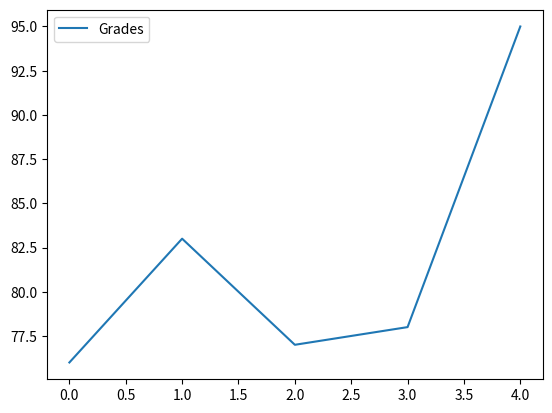
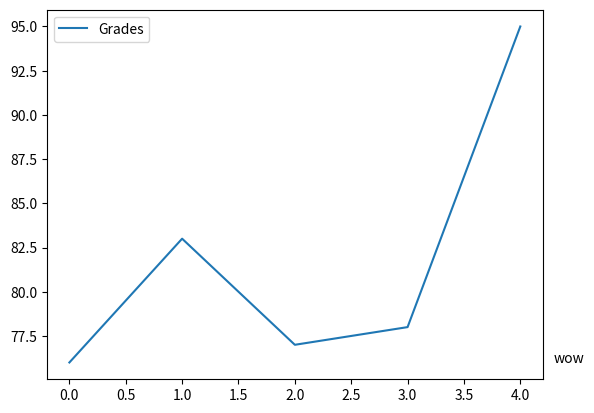
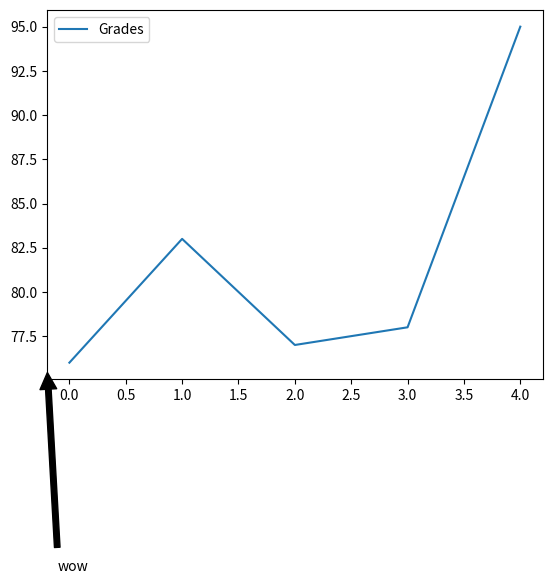

Python code for these plots, in order:
#!/usr/bin/env python
# coding: utf-8

# In[3]:


import pandas as pd
names = ['Bob','Jessica','Mary','John','Mel']
grades = [76,83,77,78,95]
GradeList = zip(names,grades)
df = pd.DataFrame(data = GradeList,columns=['Names', 'Grades'])
get_ipython().run_line_magic('matplotlib', 'inline')
df.plot()


# In[4]:


import matplotlib.pyplot as plt
df.plot()
displayText = "wow"
xloc = 1
yloc = df['Grades'].min()
xtext = 8
ytext = 0
plt.annotate(displayText,
 xy=(xloc, yloc),
 xytext=(xtext,ytext),
 xycoords=('axes fraction', 'data'),
 textcoords='offset points')


# In[8]:


df.plot()
displayText = "wow"
xloc = 0
yloc = df['Grades'].min()
xtext = 8
ytext = -150
plt.annotate(displayText,
 xy=(xloc, yloc),
 arrowprops=dict(facecolor='black',
 shrink=0.05),
             xytext=(xtext,ytext),
             xycoords=('axes fraction', 'data'),
             textcoords='offset points')            


# In[ ]:




